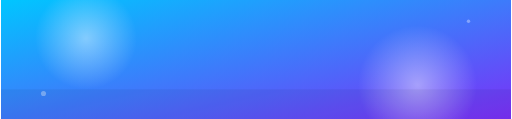
t = 0.00 s
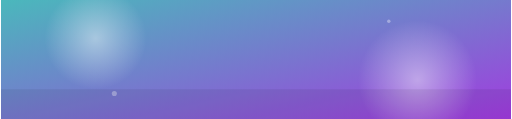
t = 1.50 s
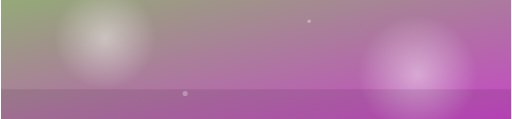
t = 3.00 s
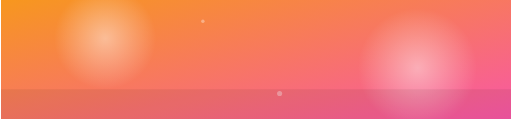
t = 5.00 s
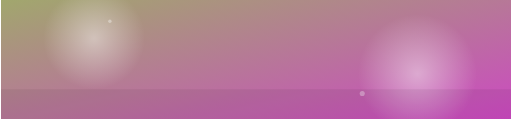
t = 6.75 s
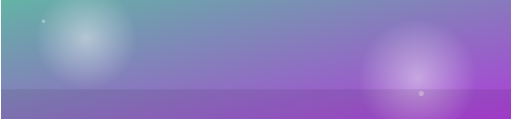
t = 8.00 s

The animated SVG that drew these frames (rendered in a browser with its animation timeline set to each time). Animation: 7 SMIL elements (animate=7); frames cover the first 8.00 s, repeats indefinitely.

<svg width="1200" height="280" viewBox="0 0 1200 280" fill="none" xmlns="http://www.w3.org/2000/svg">
  <defs>
    <linearGradient id="bg" x1="0%" y1="0%" x2="100%" y2="100%">
      <stop offset="0%" stop-color="#00C6FF">
        <animate attributeName="stop-color" values="#00C6FF;#F7971E;#00C6FF" dur="10s" repeatCount="indefinite" />
      </stop>
      <stop offset="100%" stop-color="#7B2FF7">
        <animate attributeName="stop-color" values="#7B2FF7;#F857A6;#7B2FF7" dur="10s" repeatCount="indefinite" />
      </stop>
    </linearGradient>
    <radialGradient id="glow" cx="50%" cy="50%" r="50%">
      <stop offset="0%" stop-color="#FFFFFF" stop-opacity="0.45" />
      <stop offset="100%" stop-color="#FFFFFF" stop-opacity="0" />
    </radialGradient>
  </defs>

  <rect width="1200" height="280" fill="url(#bg)" />

  <circle cx="200" cy="90" r="120" fill="url(#glow)">
    <animate attributeName="cx" values="200;260;200" dur="8s" repeatCount="indefinite" />
  </circle>
  <circle cx="980" cy="200" r="140" fill="url(#glow)">
    <animate attributeName="cy" values="200;160;200" dur="10s" repeatCount="indefinite" />
  </circle>

  <g opacity="0.35">
    <circle cx="100" cy="220" r="6" fill="#FFFFFF">
      <animate attributeName="cx" values="100;1100;100" dur="18s" repeatCount="indefinite" />
    </circle>
    <circle cx="1100" cy="50" r="4" fill="#FFFFFF">
      <animate attributeName="cx" values="1100;100;1100" dur="16s" repeatCount="indefinite" />
    </circle>
  </g>

  <g opacity="0.25">
    <rect x="0" y="210" width="1200" height="70" fill="#000000">
      <animate attributeName="opacity" values="0.2;0.35;0.2" dur="6s" repeatCount="indefinite" />
    </rect>
  </g>
</svg>
